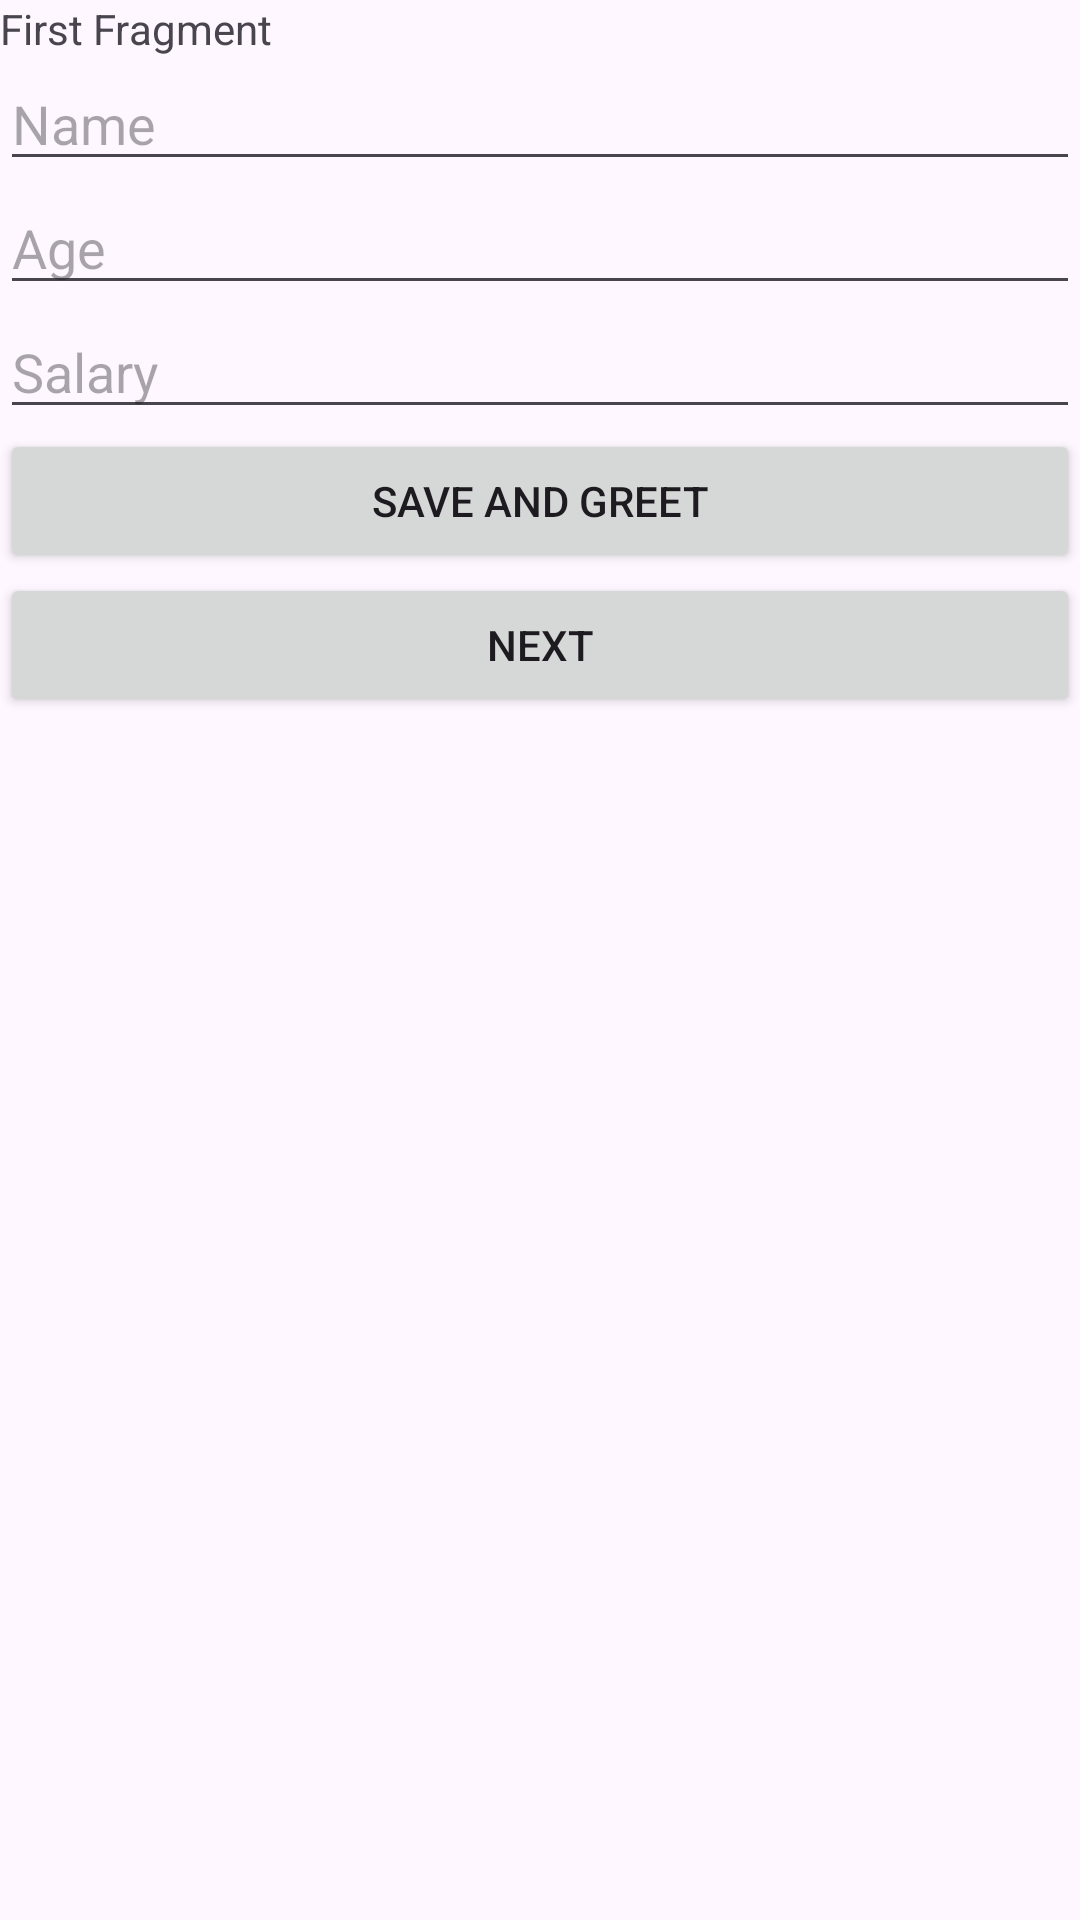

The Android layout XML behind this screen, and the referenced resources:
<!-- AndroidManifest.xml: application theme Theme.SimpleViewModelKotlin -->
<!-- res/layout/fragment_first.xml -->
<?xml version="1.0" encoding="utf-8"?>
<LinearLayout xmlns:android="http://schemas.android.com/apk/res/android"
    xmlns:tools="http://schemas.android.com/tools"
    android:layout_width="match_parent"
    android:layout_height="match_parent"
    android:orientation="vertical"
    tools:context=".FirstFragment">

    <TextView
        android:id="@+id/textview_first"
        android:layout_width="wrap_content"
        android:layout_height="wrap_content"
        android:text="First Fragment" />

    <EditText
        android:id="@+id/editText_name"
        android:layout_width="match_parent"
        android:layout_height="wrap_content"
        android:hint="Name"
        android:inputType="textPersonName" />

    <EditText
        android:id="@+id/editText_age"
        android:layout_width="match_parent"
        android:layout_height="wrap_content"
        android:hint="Age"
        android:inputType="number" />

    <EditText
        android:id="@+id/editText_salary"
        android:layout_width="match_parent"
        android:layout_height="wrap_content"
        android:hint="Salary"
        android:inputType="number"/>


    <Button
        android:id="@+id/button_greet"
        android:layout_width="match_parent"
        android:layout_height="wrap_content"
        android:text="Save and Greet" />

    <Button
        android:id="@+id/button_next"
        android:layout_width="match_parent"
        android:layout_height="wrap_content"
        android:text="@string/next" />

    <TextView
        android:id="@+id/textview_name"
        android:layout_width="wrap_content"
        android:layout_height="wrap_content" />

    <TextView
        android:id="@+id/textview_age"
        android:layout_width="wrap_content"
        android:layout_height="wrap_content"
        />
    <TextView
        android:id="@+id/textview_salary"
        android:layout_width="wrap_content"
        android:layout_height="wrap_content" />
</LinearLayout>
<!-- resources referenced by this layout -->
<resources>
  <string name="next">Next</string>
  <style name="Theme.SimpleViewModelKotlin" parent="Base.Theme.SimpleViewModelKotlin" />
  <style name="Base.Theme.SimpleViewModelKotlin" parent="Theme.Material3.DayNight.NoActionBar">
          
          
      </style>
</resources>
